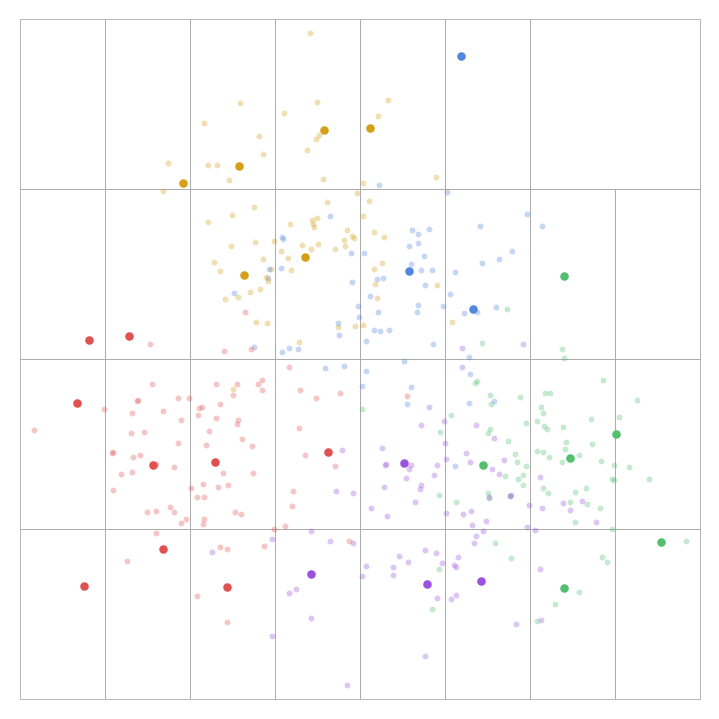

The script that saved this image:
import random
import matplotlib.pyplot as plt
import matplotlib.patches as patches

MAX_DEPTH = 5
SEED = 6

# --- Generate 2D points from overlapping Gaussians ---
rng = random.Random(SEED)

centers = [(2, 3), (6, 7), (9, 3), (4, 8), (7, 2)]
colors  = ["#e05252", "#5287e0", "#52c06e", "#d4a017", "#9b52e0"]

points = []
for _ in range(400):
    ci = rng.randint(0, len(centers) - 1)
    cx, cy = centers[ci]
    x = rng.gauss(cx, 1.4)
    y = rng.gauss(cy, 1.4)
    points.append((x, y, ci))

# --- Fixed-depth kD-tree partitioner ---
# Always splits to max_depth regardless of how many points are in the cell.
# Returns list of cells: {"pts": [...indices...], "bbox": (xmin,xmax,ymin,ymax)}
def build_cells_midpoint(pts_idx, all_pts, xmin, xmax, ymin, ymax, depth, max_depth):
    if depth >= max_depth or len(pts_idx) == 0:
        return [{"pts": pts_idx, "bbox": (xmin, xmax, ymin, ymax)}]

    # Split at the spatial midpoint of the bounding box, not the data median.
    # Equal-volume cells: dense regions contain more points per cell -> higher compression.
    if (xmax - xmin) >= (ymax - ymin):
        mid = (xmin + xmax) / 2
        left  = [i for i in pts_idx if all_pts[i][0] <= mid]
        right = [i for i in pts_idx if all_pts[i][0] >  mid]
        return (build_cells_midpoint(left,  all_pts, xmin, mid,  ymin, ymax, depth+1, max_depth) +
                build_cells_midpoint(right, all_pts, mid,  xmax, ymin, ymax, depth+1, max_depth))
    else:
        mid = (ymin + ymax) / 2
        lower = [i for i in pts_idx if all_pts[i][1] <= mid]
        upper = [i for i in pts_idx if all_pts[i][1] >  mid]
        return (build_cells_midpoint(lower, all_pts, xmin, xmax, ymin, mid,  depth+1, max_depth) +
                build_cells_midpoint(upper, all_pts, xmin, xmax, mid,  ymax, depth+1, max_depth))

xs_all = [p[0] for p in points]
ys_all = [p[1] for p in points]
cells = build_cells_midpoint(
    list(range(len(points))), points,
    min(xs_all) - 0.3, max(xs_all) + 0.3,
    min(ys_all) - 0.3, max(ys_all) + 0.3,
    depth=0, max_depth=MAX_DEPTH
)

# One representative per non-empty cell (closest point to centroid)
keep_idx = set()
for cell in cells:
    pts = cell["pts"]
    if not pts:
        continue
    mx = sum(points[i][0] for i in pts) / len(pts)
    my = sum(points[i][1] for i in pts) / len(pts)
    closest = min(pts, key=lambda i: (points[i][0]-mx)**2 + (points[i][1]-my)**2)
    keep_idx.add(closest)

# --- Plot ---
fig, ax = plt.subplots(figsize=(7, 7))
ax.set_aspect("equal")
ax.axis("off")

# Cell boundaries
for cell in cells:
    x0, x1, y0, y1 = cell["bbox"]
    rect = patches.Rectangle(
        (x0, y0), x1 - x0, y1 - y0,
        linewidth=0.6, edgecolor="#aaaaaa", facecolor="none"
    )
    ax.add_patch(rect)

# Points — faded first, solid kept on top
for i, (x, y, ci) in enumerate(points):
    base = colors[ci]
    if i in keep_idx:
        ax.scatter(x, y, color=base, s=38, zorder=3, linewidths=0)
    else:
        ax.scatter(x, y, color=base, s=18, alpha=0.33, zorder=2, linewidths=0)

ax.set_xlim(min(xs_all) - 0.5, max(xs_all) + 0.5)
ax.set_ylim(min(ys_all) - 0.5, max(ys_all) + 0.5)

fig.tight_layout(pad=0)
fig.savefig("subsample_demo_midpoint.png", dpi=180, bbox_inches="tight")
print("saved subsample_demo_midpoint.png")
